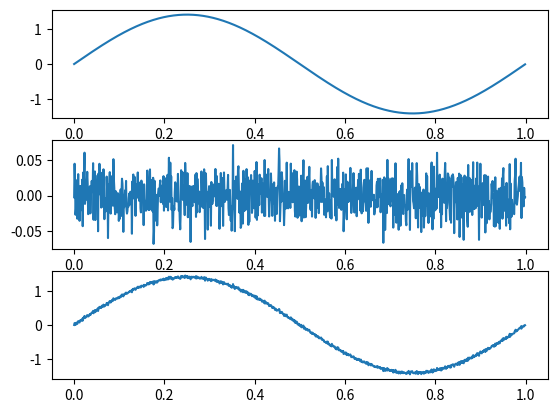

Reproduce this figure in Python.
#!/usr/bin/env python3
# -*- coding: utf-8 -*-
"""
Created on Thu Mar 13 14:58:13 2025

[redacted]
"""

#%% módulos y funciones a importar

import numpy as np
import matplotlib as mpl
import matplotlib.pyplot as plt
import math

#%% Datos de la simulación
fs=1000 # frecuencia de muestreo (Hz)
N =1000  # cantidad de muestras

# Datos del ADC
B = 8 # bits
vf = 10# rango simétrico de +/- Vf Volts
q = (vf)/2**(B-1) # paso de cuantización de q Volts

# datos del ruido (potencia de la señal normalizada, es decir 1 W)
pot_ruido_cuant = (q**2)/12# Watts, intrinseco del ADC
kn = 1. # escala de la potencia de ruido analógico
pot_ruido_analog = pot_ruido_cuant * kn # Simulamos un ruido analogico

# %% Genera seno
ts = 1/fs # tiempo de muestreo
df = fs/N # resolución espectral
f0 = 1# grilla de sampleo temporal 
tt = np.linspace(0, (N-1)*ts, N).flatten()
A = math.sqrt(2) # proceso de normalización 
xx = A*np.sin( 2 * np.pi * f0 * tt  ) # Declaro funcion senoidal
plt.figure(1)
plt.subplot(3,1,1)
plt.plot(tt, xx)
var_xx = np.var(xx)
print(var_xx)

# %%Generador de ruido
# Distrubuido de forma Normal de media nula, le prescribo la potencia para que 
# sea la que definí en el primer bloque como pot_ruido_analog y la cantidad de 
# muestras tiene que ser la misma para que los vectores esten apareados en
# cantidad de elementos
sigma = math.sqrt(pot_ruido_analog) # Esta es la prescripción de la potencia
noise = np.random.normal(0,sigma,N) # media, sigma y cantidad
plt.subplot(3,1,2)
plt.plot(tt, noise)
var_n = np.var(noise) 
# imprimo para chequear que la potencia sea la que le prescribi
print(var_n)
print(pot_ruido_analog)

#%%% Sumo la señal analógica con el ruido
xr = xx + noise
plt.subplot(3,1,3)
plt.plot(tt,xr)

#%% Experimento: 
"""
   Se desea simular el efecto de la cuantización sobre una señal senoidal de 
   frecuencia 1 Hz. La señal "analógica" podría tener añadida una cantidad de 
   ruido gausiano e incorrelado.
   
   Se pide analizar el efecto del muestreo y cuantización sobre la señal 
   analógica. Para ello se proponen una serie de gráficas que tendrá que ayudar
   a construir para luego analizar los resultados.
   
"""


# Señales

analog_sig =xx # señal analógica sin ruido
sr = xr # señal analógica de entrada al ADC (con ruido analógico)
#srq = # señal cuantizada

#nn =  # señal de ruido de analógico
#nq =  # señal de ruido de cuantización




#%% Visualización de resultados

# # cierro ventanas anteriores
# plt.close('all')

# ##################
# # Señal temporal
# ##################

# plt.figure(1)


# plt.title('Señal muestreada por un ADC de {:d} bits - $\pm V_R= $ {:3.1f} V - q = {:3.3f} V'.format(B, Vf, q) )
# plt.xlabel('tiempo [segundos]')
# plt.ylabel('Amplitud [V]')
# axes_hdl = plt.gca()
# axes_hdl.legend()
# plt.show()

# #%% 

# plt.figure(2)
# ft_SR = 1/N*np.fft.fft( sr, axis = 0 )
# ft_Srq = 1/N*np.fft.fft( srq, axis = 0 )
# ft_As = 1/N*np.fft.fft( analog_sig, axis = 0)
# ft_Nq = 1/N*np.fft.fft( nq, axis = 0 )
# ft_Nn = 1/N*np.fft.fft( nn, axis = 0 )

# # grilla de sampleo frecuencial
# ff = np.linspace(0, (N-1)*df, N)

# bfrec = ff <= fs/2

# Nnq_mean = np.mean(np.abs(ft_Nq)**2)
# nNn_mean = np.mean(np.abs(ft_Nn)**2)

# plt.plot( ff_os[bfrec], 10* np.log10(2*np.abs(ft_As[bfrec])**2), color='orange', ls='dotted', label='$ s $ (sig.)' )
# plt.plot( np.array([ ff_os[bfrec][0], ff_os[bfrec][-1] ]), 10* np.log10(2* np.array([nNn_mean, nNn_mean]) ), '--r', label= '$ \overline{n} = $' + '{:3.1f} dB'.format(10* np.log10(2* nNn_mean)) )
# plt.plot( ff_os[bfrec], 10* np.log10(2*np.mean(np.abs(ft_SR)**2, axis=1)[bfrec]), ':g', label='$ s_R = s + n $' )
# plt.plot( ff_os[bfrec], 10* np.log10(2*np.mean(np.abs(ft_Srq)**2, axis=1)[bfrec]), lw=2, label='$ s_Q = Q_{B,V_F}\{s_R\}$' )
# plt.plot( np.array([ ff_os[bfrec][0], ff_os[bfrec][-1] ]), 10* np.log10(2* np.array([Nnq_mean, Nnq_mean]) ), '--c', label='$ \overline{n_Q} = $' + '{:3.1f} dB'.format(10* np.log10(2* Nnq_mean)) )
# plt.plot( ff_os[bfrec], 10* np.log10(2*np.mean(np.abs(ft_Nn)**2, axis=1)[bfrec]), ':r')
# plt.plot( ff_os[bfrec], 10* np.log10(2*np.mean(np.abs(ft_Nq)**2, axis=1)[bfrec]), ':c')
# plt.plot( np.array([ ff[bfrec][-1], ff[bfrec][-1] ]), plt.ylim(), ':k', label='BW', lw = 0.5  )

# plt.title('Señal muestreada por un ADC de {:d} bits - $\pm V_R= $ {:3.1f} V - q = {:3.3f} V'.format(B, Vf, q) )
# plt.ylabel('Densidad de Potencia [dB]')
# plt.xlabel('Frecuencia [Hz]')
# axes_hdl = plt.gca()
# axes_hdl.legend()

# #############
# # Histograma
# #############

# plt.figure()
# bins = 10
# # plt.hist(nq.flatten(), bins=2*bins)
# plt.hist(nqf.flatten()/(q/2), bins=2*bins)
# # plt.plot( np.array([-q/2, -q/2, q/2, q/2]), np.array([0, N*R/bins, N*R/bins, 0]), '--r' )
# plt.plot( np.array([-1/2, -1/2, 1/2, 1/2]), np.array([0, N*R/bins, N*R/bins, 0]), '--r' )
# plt.title( 'Ruido de cuantización para {:d} bits - $\pm V_R= $ {:3.1f} V - q = {:3.3f} V'.format(B, Vf, q))

# plt.xlabel('Pasos de cuantización (q) [V]')

